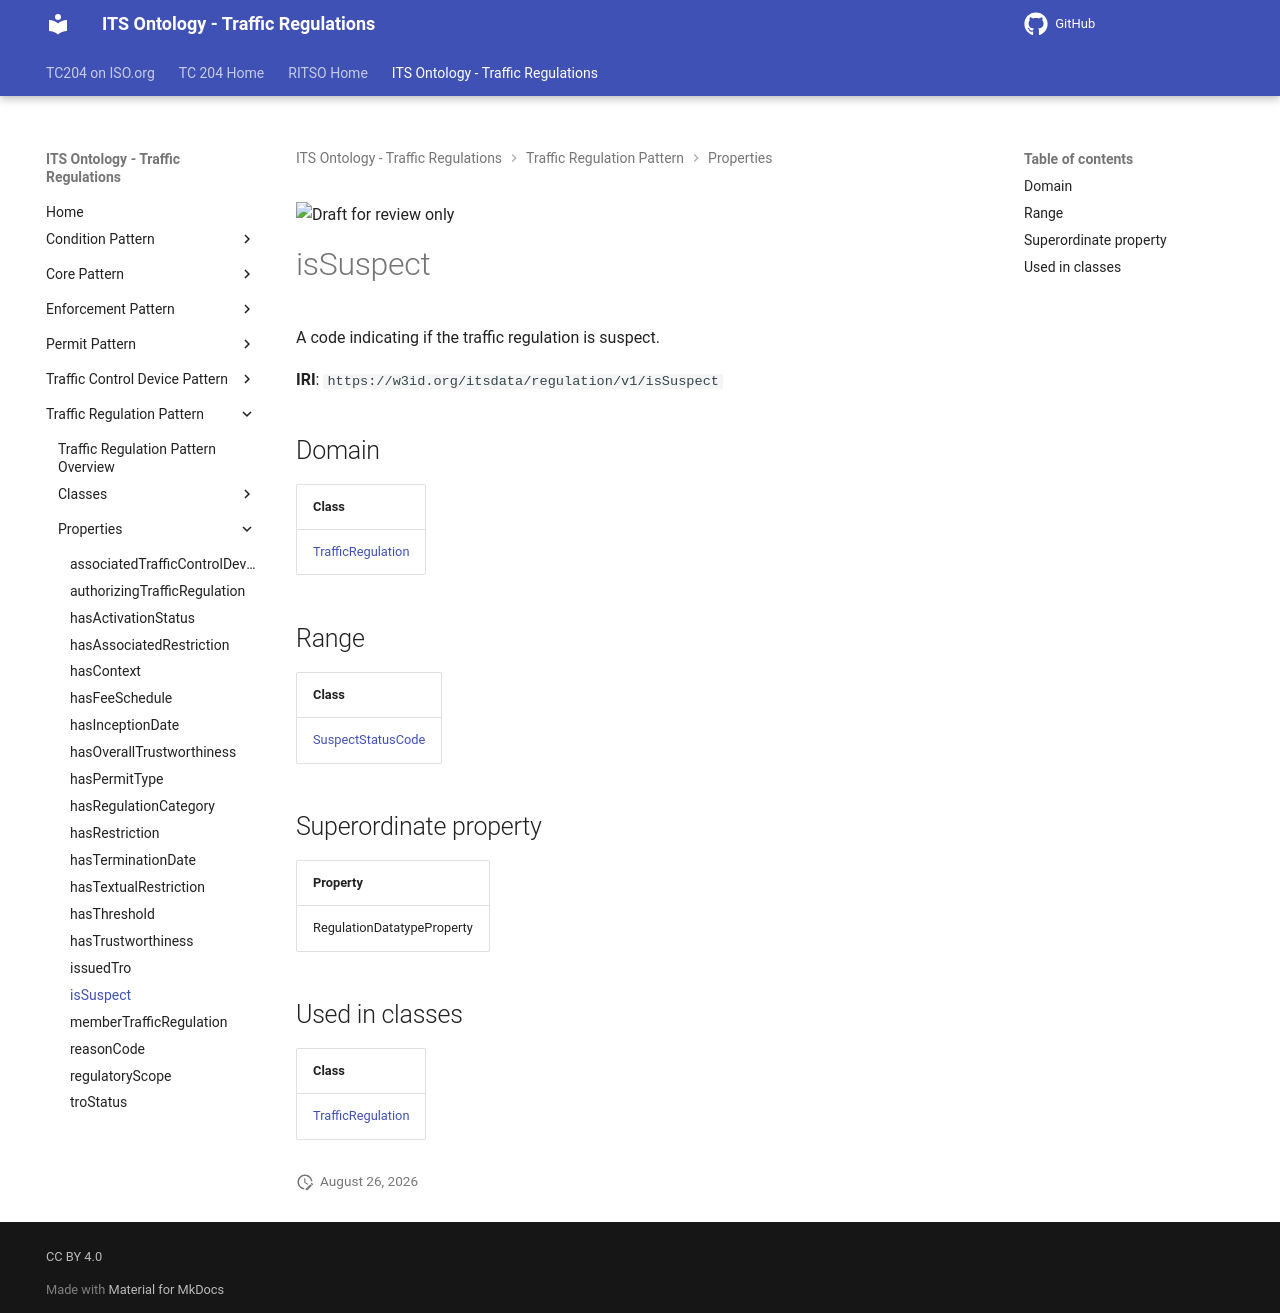

repository: ISO-TC204/ontology-its-regulation · page: v0.0.3-alpha.3/properties/isSuspect/index.html · generator: mkdocs

![Draft for review only](https://isotc204.org/assets/img/draft_for_review.svg)

# isSuspect

A code indicating if the traffic regulation is suspect.

**IRI**: `https://w3id.org/itsdata/regulation/v1/isSuspect`

## Domain

| Class |
|-------|
| [TrafficRegulation](../classes/TrafficRegulation.md) |

## Range

| Class |
|-------|
| [SuspectStatusCode](../classes/SuspectStatusCode.md) |

## Superordinate property

| Property |
|-------|
| RegulationDatatypeProperty |

## Used in classes

| Class |
|-------|
| [TrafficRegulation](../classes/TrafficRegulation.md) |
